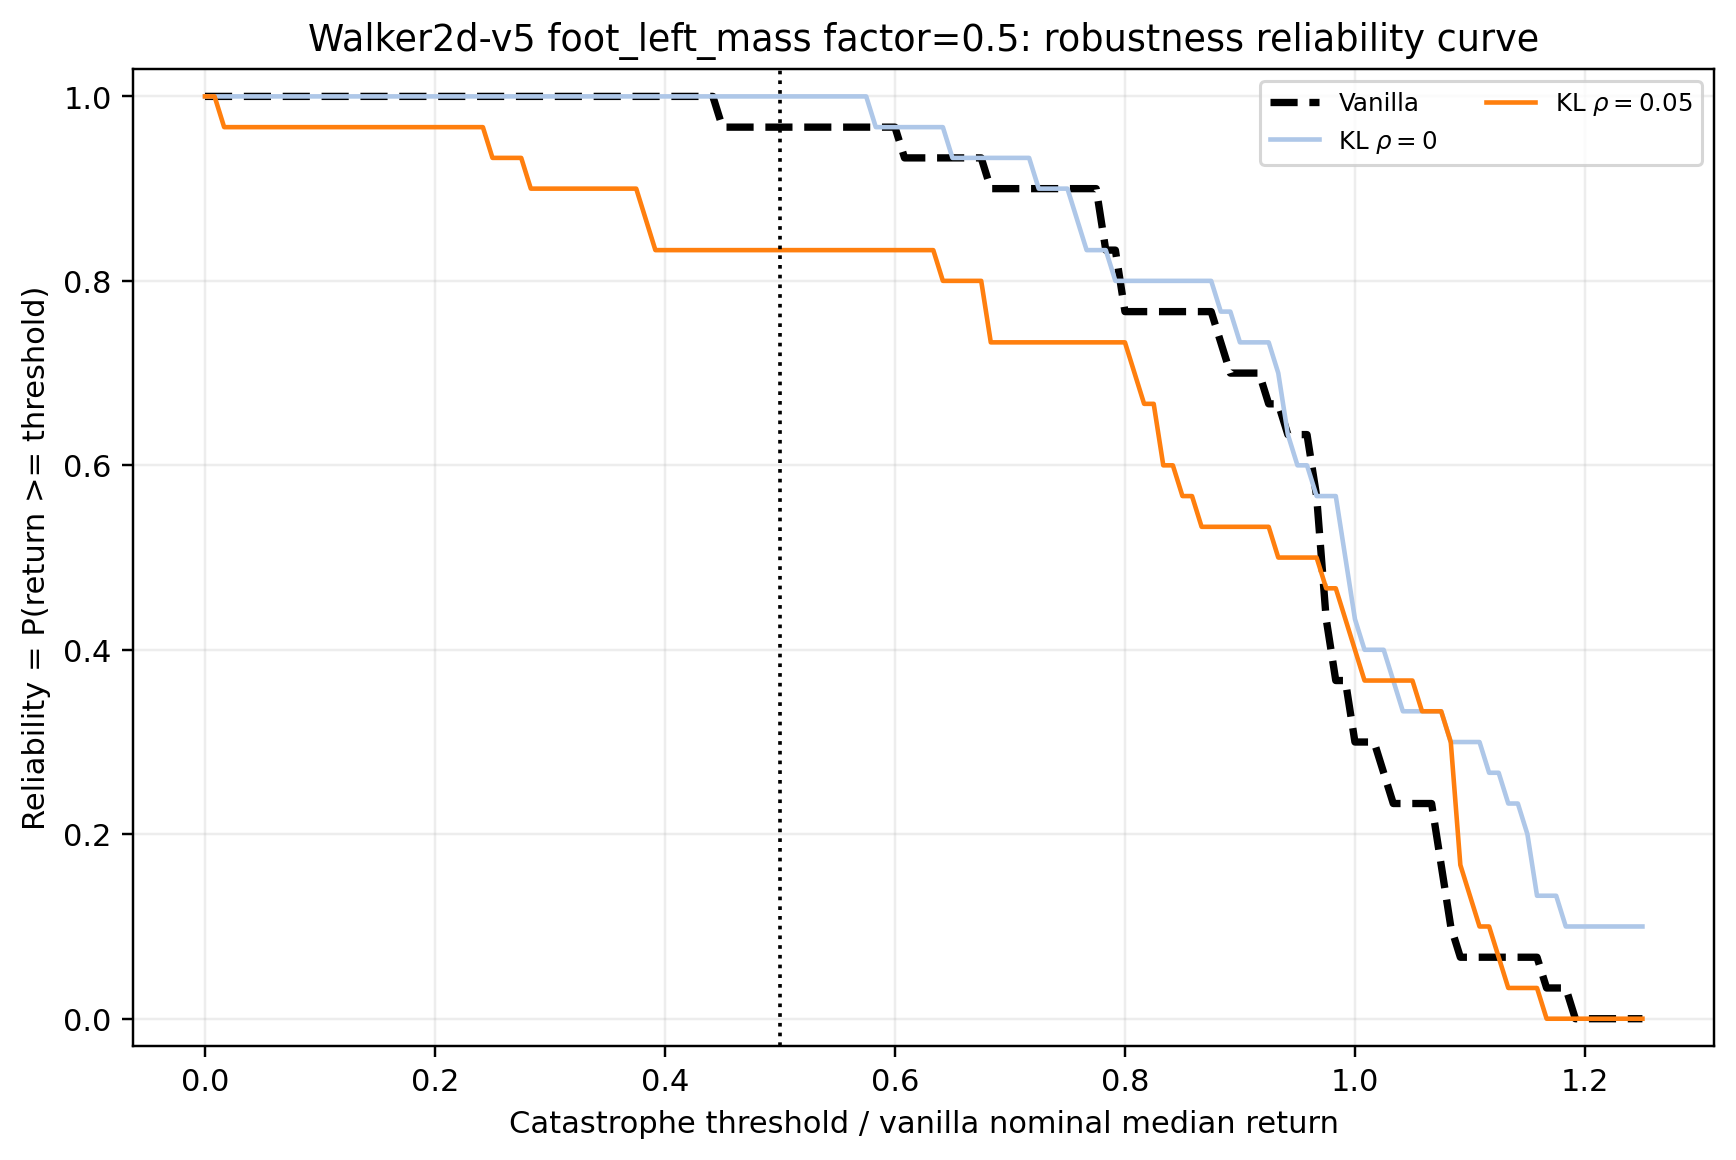

Values plotted in this chart, from the file beside it:
env_id, axis, stress_factor, model_label, threshold_fraction_of_vanilla_nominal_me…, threshold_return, reliability
Walker2d-v5, foot_left_mass, 0.5, vanilla, 0.0, 0.0, 1.0
Walker2d-v5, foot_left_mass, 0.5, vanilla, 0.008333, 32.62, 1.0
Walker2d-v5, foot_left_mass, 0.5, vanilla, 0.01667, 65.24, 1.0
Walker2d-v5, foot_left_mass, 0.5, vanilla, 0.025, 97.86, 1.0
Walker2d-v5, foot_left_mass, 0.5, vanilla, 0.03333, 130.5, 1.0
Walker2d-v5, foot_left_mass, 0.5, vanilla, 0.04167, 163.1, 1.0
Walker2d-v5, foot_left_mass, 0.5, vanilla, 0.05, 195.7, 1.0
Walker2d-v5, foot_left_mass, 0.5, vanilla, 0.05833, 228.3, 1.0
Walker2d-v5, foot_left_mass, 0.5, vanilla, 0.06667, 261, 1.0
Walker2d-v5, foot_left_mass, 0.5, vanilla, 0.075, 293.6, 1.0
Walker2d-v5, foot_left_mass, 0.5, vanilla, 0.08333, 326.2, 1.0
Walker2d-v5, foot_left_mass, 0.5, vanilla, 0.09167, 358.8, 1.0
Walker2d-v5, foot_left_mass, 0.5, vanilla, 0.1, 391.5, 1.0
Walker2d-v5, foot_left_mass, 0.5, vanilla, 0.1083, 424.1, 1.0
Walker2d-v5, foot_left_mass, 0.5, vanilla, 0.1167, 456.7, 1.0
Walker2d-v5, foot_left_mass, 0.5, vanilla, 0.125, 489.3, 1.0
Walker2d-v5, foot_left_mass, 0.5, vanilla, 0.1333, 521.9, 1.0
Walker2d-v5, foot_left_mass, 0.5, vanilla, 0.1417, 554.6, 1.0
Walker2d-v5, foot_left_mass, 0.5, vanilla, 0.15, 587.2, 1.0
Walker2d-v5, foot_left_mass, 0.5, vanilla, 0.1583, 619.8, 1.0
Walker2d-v5, foot_left_mass, 0.5, vanilla, 0.1667, 652.4, 1.0
Walker2d-v5, foot_left_mass, 0.5, vanilla, 0.175, 685, 1.0
Walker2d-v5, foot_left_mass, 0.5, vanilla, 0.1833, 717.7, 1.0
Walker2d-v5, foot_left_mass, 0.5, vanilla, 0.1917, 750.3, 1.0
Walker2d-v5, foot_left_mass, 0.5, vanilla, 0.2, 782.9, 1.0
Walker2d-v5, foot_left_mass, 0.5, vanilla, 0.2083, 815.5, 1.0
Walker2d-v5, foot_left_mass, 0.5, vanilla, 0.2167, 848.1, 1.0
Walker2d-v5, foot_left_mass, 0.5, vanilla, 0.225, 880.8, 1.0
Walker2d-v5, foot_left_mass, 0.5, vanilla, 0.2333, 913.4, 1.0
Walker2d-v5, foot_left_mass, 0.5, vanilla, 0.2417, 946, 1.0
Walker2d-v5, foot_left_mass, 0.5, vanilla, 0.25, 978.6, 1.0
Walker2d-v5, foot_left_mass, 0.5, vanilla, 0.2583, 1011, 1.0
Walker2d-v5, foot_left_mass, 0.5, vanilla, 0.2667, 1044, 1.0
Walker2d-v5, foot_left_mass, 0.5, vanilla, 0.275, 1076, 1.0
Walker2d-v5, foot_left_mass, 0.5, vanilla, 0.2833, 1109, 1.0
Walker2d-v5, foot_left_mass, 0.5, vanilla, 0.2917, 1142, 1.0
Walker2d-v5, foot_left_mass, 0.5, vanilla, 0.3, 1174, 1.0
Walker2d-v5, foot_left_mass, 0.5, vanilla, 0.3083, 1207, 1.0
Walker2d-v5, foot_left_mass, 0.5, vanilla, 0.3167, 1240, 1.0
Walker2d-v5, foot_left_mass, 0.5, vanilla, 0.325, 1272, 1.0
Walker2d-v5, foot_left_mass, 0.5, vanilla, 0.3333, 1305, 1.0
Walker2d-v5, foot_left_mass, 0.5, vanilla, 0.3417, 1337, 1.0
Walker2d-v5, foot_left_mass, 0.5, vanilla, 0.35, 1370, 1.0
Walker2d-v5, foot_left_mass, 0.5, vanilla, 0.3583, 1403, 1.0
Walker2d-v5, foot_left_mass, 0.5, vanilla, 0.3667, 1435, 1.0
Walker2d-v5, foot_left_mass, 0.5, vanilla, 0.375, 1468, 1.0
Walker2d-v5, foot_left_mass, 0.5, vanilla, 0.3833, 1501, 1.0
Walker2d-v5, foot_left_mass, 0.5, vanilla, 0.3917, 1533, 1.0
Walker2d-v5, foot_left_mass, 0.5, vanilla, 0.4, 1566, 1.0
Walker2d-v5, foot_left_mass, 0.5, vanilla, 0.4083, 1598, 1.0
Walker2d-v5, foot_left_mass, 0.5, vanilla, 0.4167, 1631, 1.0
Walker2d-v5, foot_left_mass, 0.5, vanilla, 0.425, 1664, 1.0
Walker2d-v5, foot_left_mass, 0.5, vanilla, 0.4333, 1696, 1.0
Walker2d-v5, foot_left_mass, 0.5, vanilla, 0.4417, 1729, 1.0
Walker2d-v5, foot_left_mass, 0.5, vanilla, 0.45, 1762, 0.9667
Walker2d-v5, foot_left_mass, 0.5, vanilla, 0.4583, 1794, 0.9667
Walker2d-v5, foot_left_mass, 0.5, vanilla, 0.4667, 1827, 0.9667
Walker2d-v5, foot_left_mass, 0.5, vanilla, 0.475, 1859, 0.9667
Walker2d-v5, foot_left_mass, 0.5, vanilla, 0.4833, 1892, 0.9667
Walker2d-v5, foot_left_mass, 0.5, vanilla, 0.4917, 1925, 0.9667
... 393 more rows
